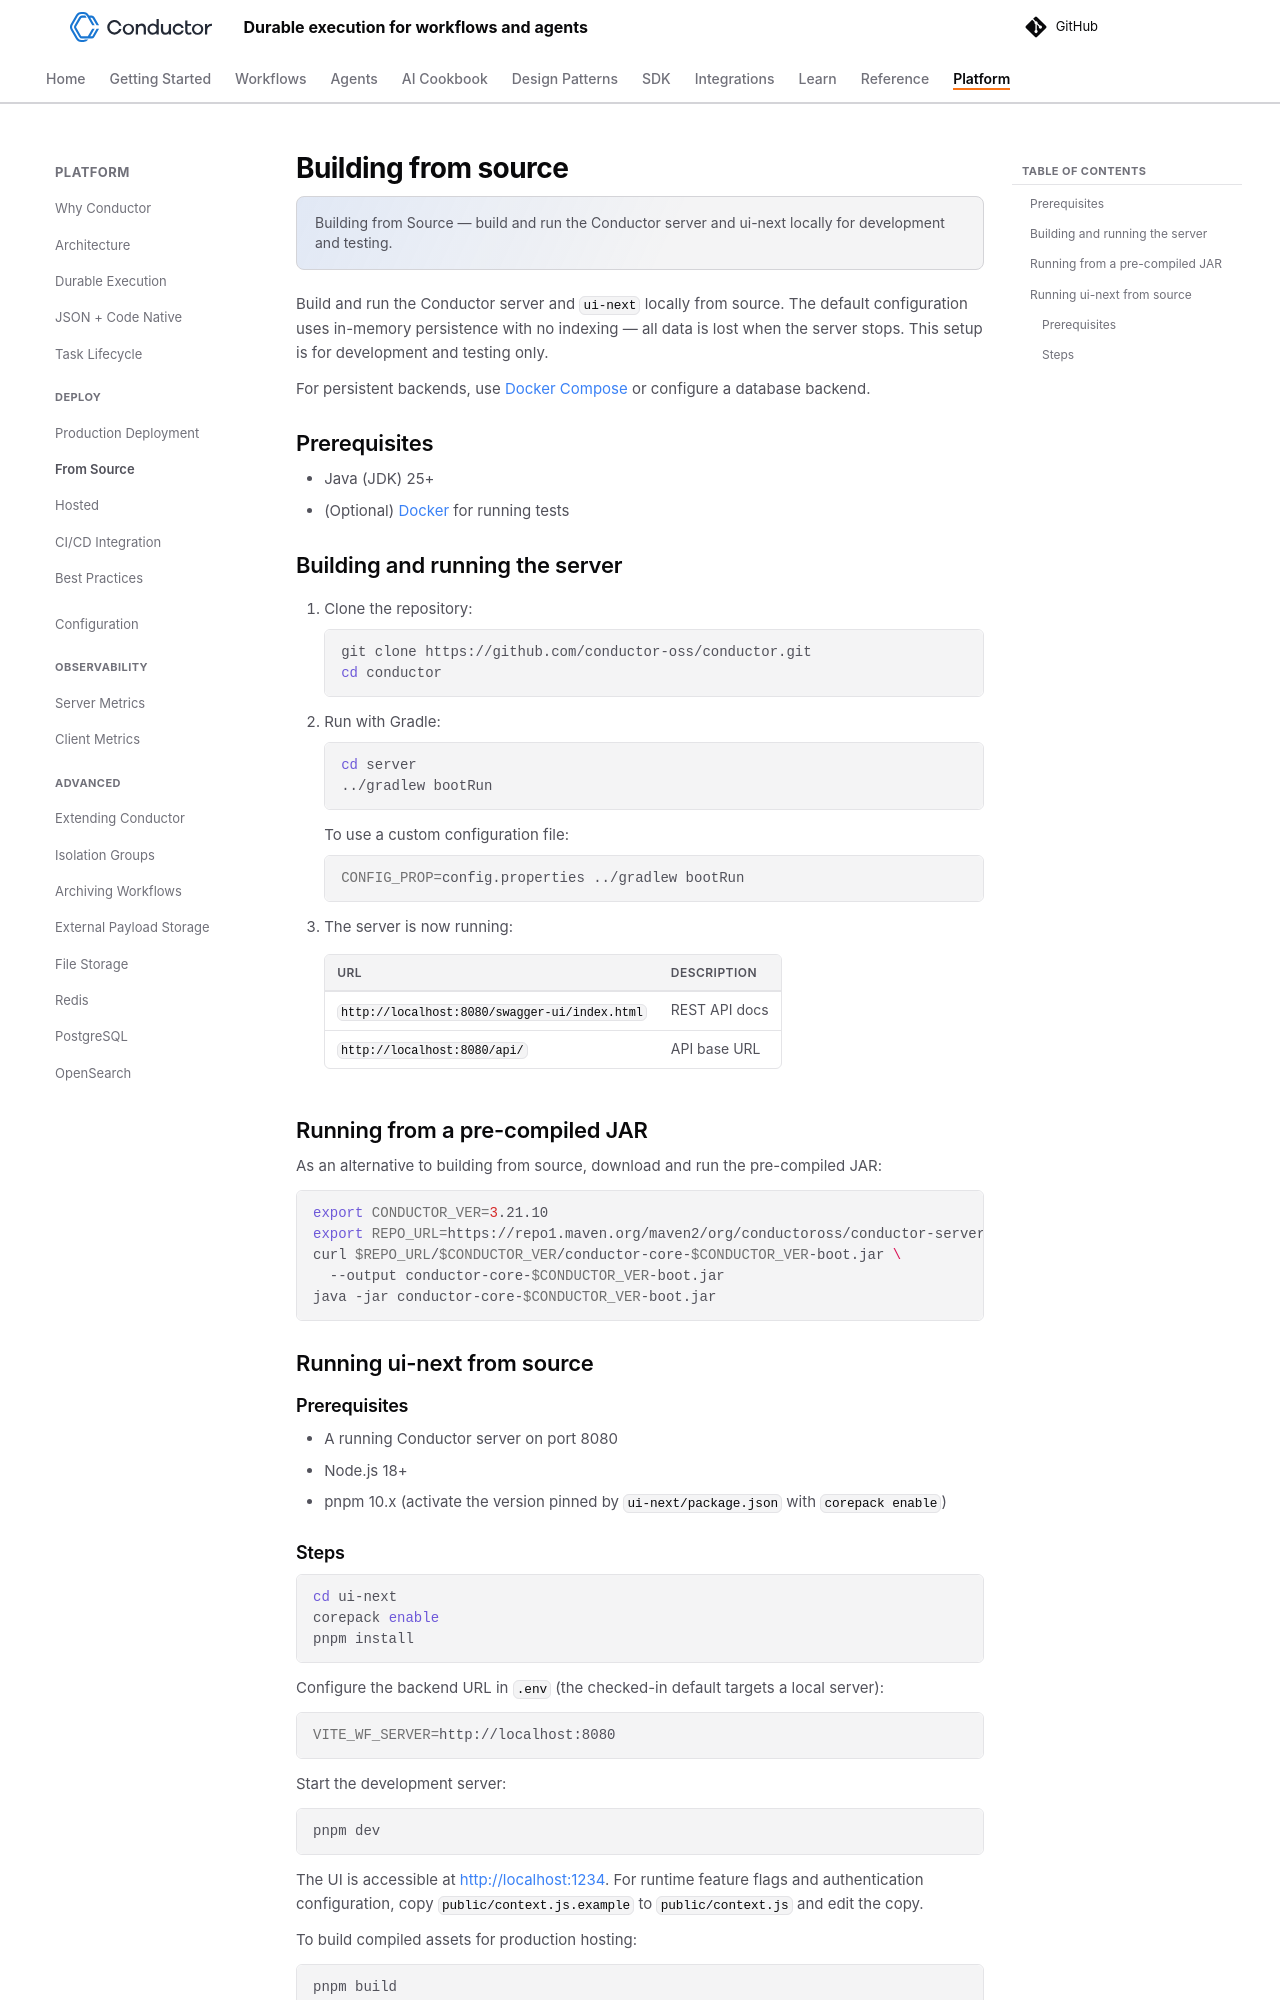

repository: conductor-oss/conductor · page: devguide/running/source.html · generator: mkdocs

---
description: "Building from Source — build and run the Conductor server and ui-next locally for development and testing."
---
# Building from source

Build and run the Conductor server and `ui-next` locally from source. The default configuration uses in-memory persistence with no indexing — all data is lost when the server stops. This setup is for development and testing only.

For persistent backends, use [Docker Compose](deploy.md) or configure a database backend.


## Prerequisites

- Java (JDK) 25+
- (Optional) [Docker](https://www.docker.com/get-started/) for running tests


## Building and running the server

1. Clone the repository:

    ```shell
    git clone https://github.com/conductor-oss/conductor.git
    cd conductor
    ```

2. Run with Gradle:

    ```shell
    cd server
    ../gradlew bootRun
    ```

    To use a custom configuration file:

    ```shell
    CONFIG_PROP=config.properties ../gradlew bootRun
    ```

3. The server is now running:

    | URL | Description |
    |:----|:---|
    | `http://localhost:8080/swagger-ui/index.html` | REST API docs |
    | `http://localhost:8080/api/` | API base URL |


## Running from a pre-compiled JAR

As an alternative to building from source, download and run the pre-compiled JAR:

```shell
export CONDUCTOR_VER=3.21.10
export REPO_URL=https://repo1.maven.org/maven2/org/conductoross/conductor-server
curl $REPO_URL/$CONDUCTOR_VER/conductor-core-$CONDUCTOR_VER-boot.jar \
  --output conductor-core-$CONDUCTOR_VER-boot.jar
java -jar conductor-core-$CONDUCTOR_VER-boot.jar
```


## Running ui-next from source

### Prerequisites

- A running Conductor server on port 8080
- Node.js 18+
- pnpm 10.x (activate the version pinned by `ui-next/package.json` with `corepack enable`)
